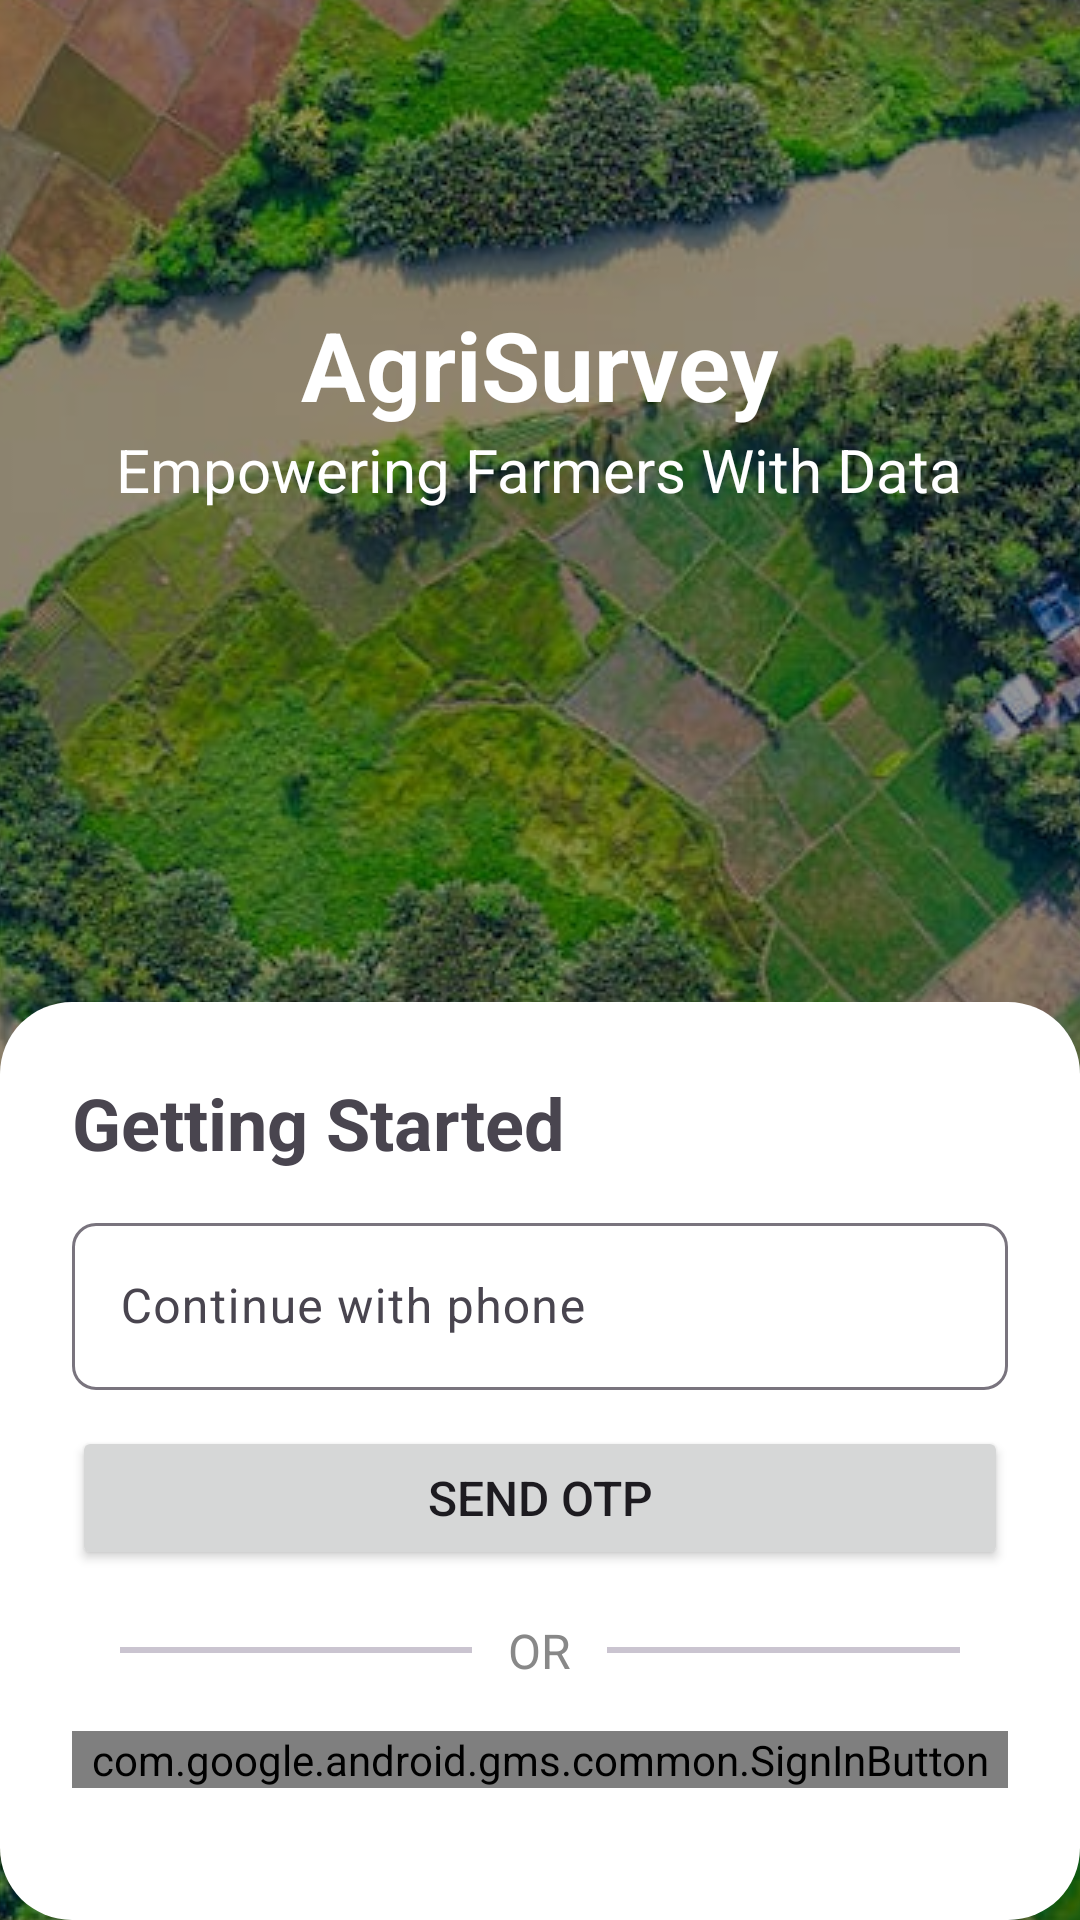

Android layout source for this screen:
<!-- AndroidManifest.xml: application theme Theme.AgriSurvey -->
<!-- res/layout/activity_phone_auth.xml -->
<?xml version="1.0" encoding="utf-8"?>
<RelativeLayout xmlns:android="http://schemas.android.com/apk/res/android"
    xmlns:app="http://schemas.android.com/apk/res-auto"
    xmlns:tools="http://schemas.android.com/tools"
    android:id="@+id/main"
    android:layout_width="match_parent"
    android:layout_height="match_parent"
    tools:context=".ui.auth.PhoneAuthActivity">

    <ImageView
        android:id="@+id/backgroundImg"
        android:layout_width="match_parent"
        android:layout_height="match_parent"
        android:scaleType="center"
        android:src="@drawable/img1" />

    <View
        android:id="@+id/darkOverlay"
        android:layout_width="match_parent"
        android:layout_height="match_parent"
        android:background="#66000000" />

    <LinearLayout
        android:layout_width="wrap_content"
        android:layout_height="wrap_content"
        android:layout_centerHorizontal="true"
        android:layout_marginTop="100dp"
        android:gravity="center"
        android:orientation="vertical">

        <TextView
            android:id="@+id/title"
            android:layout_width="wrap_content"
            android:layout_height="wrap_content"
            android:text="AgriSurvey"
            android:textColor="@color/colorOnPrimary"
            android:textSize="32sp"
            android:textStyle="bold" />

        <TextView
            android:id="@+id/subtitle"
            android:layout_width="wrap_content"
            android:layout_height="wrap_content"
            android:text="Empowering Farmers With Data"
            android:textColor="@color/colorOnPrimary"
            android:textSize="20sp" />

    </LinearLayout>

    <LinearLayout
        android:id="@+id/bottomPanel"
        android:layout_width="match_parent"
        android:layout_height="wrap_content"
        android:layout_alignBottom="@+id/backgroundImg"
        android:background="@drawable/rounded_white_bg"
        android:orientation="vertical"
        android:padding="24dp">

        <TextView
            android:layout_width="wrap_content"
            android:layout_height="wrap_content"
            android:text="Getting Started"
            android:textStyle="bold"
            android:textSize="24sp"
            android:layout_marginBottom="12dp" />

        <com.google.android.material.textfield.TextInputLayout
            android:layout_width="match_parent"
            android:layout_height="wrap_content"
            android:layout_marginBottom="12dp"
            app:boxBackgroundMode="outline"
            app:shapeAppearance="@style/ShapeAppearance.Material3.MediumComponent">

            <com.google.android.material.textfield.TextInputEditText
                android:id="@+id/editPhone"
                android:layout_width="match_parent"
                android:layout_height="wrap_content"
                android:hint="Continue with phone"
                android:inputType="phone"
                android:textColor="@color/colorOnSurface" />
        </com.google.android.material.textfield.TextInputLayout>

        <Button
            android:id="@+id/btnSendOtp"
            android:layout_width="match_parent"
            android:layout_height="wrap_content"
            android:text="Send OTP"
            android:textSize="16sp"
            app:boxBackgroundMode="outline"
            app:shapeAppearance="@style/ShapeAppearance.Material3.MediumComponent" />

        <LinearLayout
            android:layout_width="match_parent"
            android:layout_height="wrap_content"
            android:layout_marginVertical="16dp"
            android:gravity="center_vertical"
            android:orientation="horizontal"
            android:paddingHorizontal="16dp">

            <com.google.android.material.divider.MaterialDivider
                android:layout_width="0dp"
                android:layout_height="wrap_content"
                android:layout_weight="1"
                android:backgroundTint="#CCCCCC"
                app:dividerThickness="2dp" />

            <TextView
                android:layout_width="wrap_content"
                android:layout_height="wrap_content"
                android:paddingHorizontal="12dp"
                android:text="OR"
                android:textColor="#888888"
                android:textSize="16sp" />

            <com.google.android.material.divider.MaterialDivider
                android:layout_width="0dp"
                android:layout_height="wrap_content"
                android:layout_weight="1"
                android:backgroundTint="#CCCCCC"
                app:dividerThickness="2dp" />

        </LinearLayout>


        <com.google.android.gms.common.SignInButton
            android:id="@+id/btnGoogleSignIn"
            android:layout_width="match_parent"
            android:layout_height="wrap_content"
            android:layout_marginBottom="20dp"
            app:boxBackgroundMode="outline"
            app:shapeAppearance="@style/ShapeAppearance.Material3.MediumComponent" />

    </LinearLayout>

</RelativeLayout>
<!-- resources referenced by this layout -->
<resources>
  <color name="colorOnPrimary">#FFFFFF</color>
  <color name="colorOnSurface">#000000</color>
  <!-- drawable img1: jpg bitmap (drawable, 165852 bytes) -->
  <!-- drawable rounded_white_bg (drawable) -->
  <?xml version="1.0" encoding="utf-8"?>
  <shape xmlns:android="http://schemas.android.com/apk/res/android"
      android:shape="rectangle">
  
      <solid android:color="@android:color/white" />
  
      <corners android:radius="24dp" />
  
  </shape>
  <style name="Theme.AgriSurvey" parent="Theme.Material3.Light.NoActionBar">
          
          <item name="colorPrimary">@color/colorPrimary</item>
          <item name="colorOnPrimary">@color/colorOnPrimary</item>
          <item name="colorPrimaryContainer">@color/colorPrimaryContainer</item>
          <item name="colorOnPrimaryContainer">@color/colorOnPrimaryContainer</item>
  
          
          <item name="colorSecondary">@color/colorSecondary</item>
          <item name="colorOnSecondary">@color/colorOnSecondary</item>
          <item name="colorSecondaryContainer">@color/colorSecondaryContainer</item>
          <item name="colorOnSecondaryContainer">@color/colorOnSecondaryContainer</item>
  
          
          <item name="android:colorBackground">@color/colorBackground</item>
          <item name="colorOnBackground">@color/colorOnBackground</item>
          <item name="colorSurface">@color/colorSurface</item>
          <item name="colorOnSurface">@color/colorOnSurface</item>
  
          
          <item name="shapeAppearanceSmallComponent">@style/ShapeAppearance.Material3.SmallComponent</item>
          <item name="shapeAppearanceMediumComponent">@style/ShapeAppearance.Material3.MediumComponent</item>
          <item name="shapeAppearanceLargeComponent">@style/ShapeAppearance.Material3.LargeComponent</item>
  
          
          
      </style>
  <color name="colorPrimary">#43CE3E</color>
  <color name="colorPrimaryContainer">#C8F9D2</color>
  <color name="colorOnPrimaryContainer">#000000</color>
  <color name="colorSecondary">#248F21</color>
  <color name="colorOnSecondary">#FFFFFF</color>
  <color name="colorSecondaryContainer">#B8EFB3</color>
  <color name="colorOnSecondaryContainer">#000000</color>
  <color name="colorBackground">#FFFFFF</color>
  <color name="colorOnBackground">#000000</color>
  <color name="colorSurface">#FFFFFF</color>
</resources>
